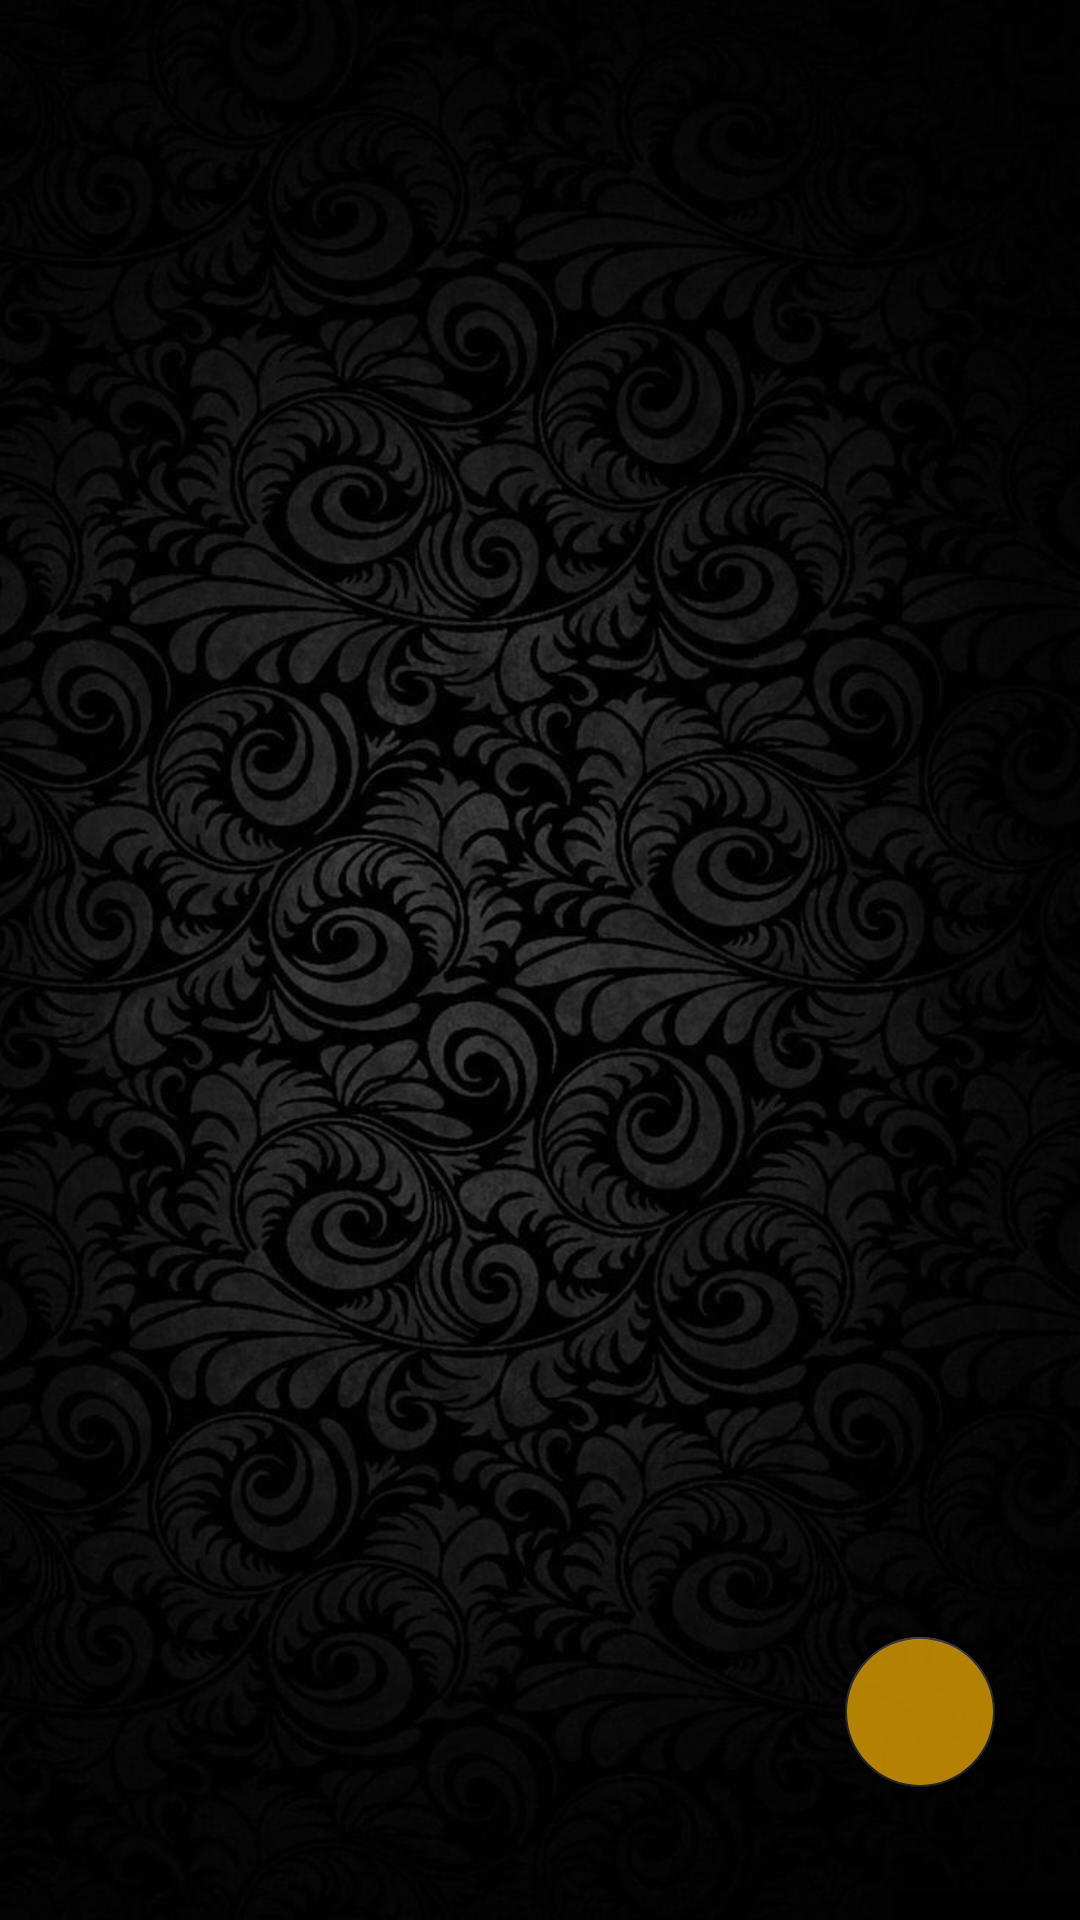

This screen was rendered from an Android layout file. Write that file and the resources it references.
<!-- AndroidManifest.xml: application theme Theme.Chatter -->
<!-- res/layout/chat_chatters_layout.xml -->
<?xml version="1.0" encoding="utf-8"?>
<androidx.constraintlayout.widget.ConstraintLayout xmlns:android="http://schemas.android.com/apk/res/android"
    xmlns:app="http://schemas.android.com/apk/res-auto"
    xmlns:tools="http://schemas.android.com/tools"
    android:id="@+id/chatChattersLayout"
    android:layout_width="match_parent"
    android:layout_height="match_parent"
    android:animateLayoutChanges="true"
    android:background="@drawable/background_3">

    <androidx.recyclerview.widget.RecyclerView
        android:id="@+id/chattersList"
        android:layout_width="match_parent"
        android:layout_height="match_parent"
        app:layout_constraintBottom_toBottomOf="parent"
        app:layout_constraintEnd_toEndOf="parent"
        app:layout_constraintHorizontal_bias="0.0"
        app:layout_constraintStart_toStartOf="parent"
        app:layout_constraintTop_toTopOf="parent"
        app:layout_constraintVertical_bias="0.0" />

    <TextView
        android:id="@+id/noChatters"
        android:layout_width="wrap_content"
        android:layout_height="wrap_content"
        android:text="@string/no_chatters_to_chat_with_yet"
        android:textSize="24dp"
        android:textColor="@color/seriousYellow"
        android:fontFamily="@font/alike_angular"
        android:textStyle="italic"
        android:visibility="invisible"
        tools:visibility="visible"
        app:layout_constraintTop_toTopOf="parent"
        app:layout_constraintBottom_toBottomOf="parent"
        app:layout_constraintStart_toStartOf="parent"
        app:layout_constraintEnd_toEndOf="parent"/>

    <include
        android:id="@+id/searchChattersInclude"
        layout="@layout/search_layout"
        android:layout_width="match_parent"
        android:layout_height="match_parent"
        android:visibility="invisible"/>

    <com.google.android.material.floatingactionbutton.FloatingActionButton
        android:id="@+id/searchChattersButton"
        android:layout_width="50dp"
        android:layout_height="50dp"
        android:backgroundTint="@color/seriousYellowAlpha"
        android:foreground="@drawable/baseline_add_24"
        android:foregroundTint="@color/black"
        android:padding="25dp"
        app:layout_constraintBottom_toBottomOf="@+id/loadingChatters"
        app:layout_constraintEnd_toEndOf="@+id/loadingChatters"
        app:layout_constraintStart_toStartOf="@+id/loadingChatters"
        app:layout_constraintTop_toTopOf="@+id/loadingChatters" />

    <ProgressBar
        android:id="@+id/loadingChatters"
        android:layout_width="75dp"
        android:layout_height="75dp"
        android:layout_marginEnd="16dp"
        android:layout_marginBottom="32dp"
        android:indeterminate="true"
        android:indeterminateTint="@color/seriousYellow"
        android:visibility="invisible"
        app:layout_constraintBottom_toBottomOf="parent"
        app:layout_constraintEnd_toEndOf="parent"
        app:layout_constraintHorizontal_bias="1.0"
        app:layout_constraintStart_toStartOf="parent"
        app:layout_constraintTop_toTopOf="parent"
        app:layout_constraintVertical_bias="1.0"
        tools:visibility="visible" />

</androidx.constraintlayout.widget.ConstraintLayout>
<!-- res/layout/search_layout.xml (included above) -->
<?xml version="1.0" encoding="utf-8"?>
<androidx.constraintlayout.widget.ConstraintLayout xmlns:android="http://schemas.android.com/apk/res/android"
    xmlns:tools="http://schemas.android.com/tools"
    android:id="@+id/searchChattersLayout"
    android:layout_width="match_parent"
    android:layout_height="match_parent"
    android:animateLayoutChanges="true"
    xmlns:app="http://schemas.android.com/apk/res-auto"
    android:background="@drawable/input_field">
    <EditText
        android:id="@+id/searchBar"
        android:layout_width="match_parent"
        android:layout_height="50dp"
        android:hint="@string/search_chatters"
        android:textColorHint="@color/black"
        android:textSize="18dp"
        android:textColor="@color/black"
        android:singleLine="true"
        android:background="@drawable/spinner_background"
        android:padding="10dp"
        app:layout_constraintTop_toTopOf="parent"
        app:layout_constraintStart_toStartOf="parent"
        app:layout_constraintEnd_toEndOf="parent"/>
    <androidx.recyclerview.widget.RecyclerView
        android:id="@+id/foundChatters"
        android:layout_width="match_parent"
        android:layout_height="0dp"
        android:layout_marginStart="4dp"
        android:layout_marginEnd="4dp"
        app:layout_constraintTop_toBottomOf="@+id/searchBar"
        app:layout_constraintBottom_toBottomOf="parent"
        app:layout_constraintStart_toStartOf="parent"
        app:layout_constraintEnd_toEndOf="parent"/>
    <TextView
        android:id="@+id/chatterNotFound"
        android:layout_width="wrap_content"
        android:layout_height="wrap_content"
        android:text="@string/no_chatter_was_found"
        android:fontFamily="@font/alike_angular"
        android:textSize="24dp"
        android:textColor="@color/seriousYellow"
        android:textStyle="italic"
        android:textAlignment="center"
        android:gravity="center"
        android:visibility="invisible"
        tools:visibility="visible"
        app:layout_constraintTop_toTopOf="parent"
        app:layout_constraintBottom_toBottomOf="parent"
        app:layout_constraintStart_toStartOf="parent"
        app:layout_constraintEnd_toEndOf="parent" />
</androidx.constraintlayout.widget.ConstraintLayout>
<!-- resources referenced by this layout -->
<resources>
  <color name="black">#FF000000</color>
  <color name="seriousYellow">#ffb703</color>
  <color name="seriousYellowAlpha">#b3ffb703</color>
  <!-- drawable background_3: jpg bitmap (drawable, 164525 bytes) -->
  <!-- drawable baseline_add_24 (drawable) -->
  <vector xmlns:android="http://schemas.android.com/apk/res/android" android:height="24dp" android:tint="#FFB703" android:viewportHeight="24" android:viewportWidth="24" android:width="24dp">
        
      <path android:fillColor="@android:color/white" android:pathData="M19,13h-6v6h-2v-6H5v-2h6V5h2v6h6v2z"/>
      
  </vector>
  <!-- drawable input_field (drawable) -->
  <?xml version="1.0" encoding="utf-8"?>
  <shape xmlns:android="http://schemas.android.com/apk/res/android" android:shape="rectangle">
      <solid android:color="@color/onBlackAlpha" />
      <stroke android:color="@color/seriousYellow"
          android:width="3dp" />
      <corners android:radius="10dp" />
  </shape>
  <!-- drawable spinner_background (drawable) -->
  <?xml version="1.0" encoding="utf-8"?>
  <shape xmlns:android="http://schemas.android.com/apk/res/android" android:shape="rectangle">
      <solid android:color="@color/seriousYellowAlpha" />
      <stroke android:color="@color/black"
          android:width="3dp" />
      <corners android:radius="10dp" />
  </shape>
  <string name="no_chatter_was_found">No matching Chatters were found.</string>
  <string name="no_chatters_to_chat_with_yet">No chatters to chat with yet.</string>
  <string name="search_chatters">Search Chatters…</string>
  <style name="Theme.Chatter" parent="Base.Theme.Chatter" />
  <color name="onBlackAlpha">#dd212529</color>
  <style name="Base.Theme.Chatter" parent="Theme.AppCompat.Light.DarkActionBar">
          
          <item name="colorPrimary">@color/onBlack</item>
          <item name="colorPrimaryDark">@color/onBlack</item>
          <item name="colorAccent">@color/onBlack</item>
          <item name="android:navigationBarColor">@color/black</item>
          <item name="statusBarBackground">@color/onBlack</item>
      </style>
  <color name="onBlack">#212529</color>
</resources>
